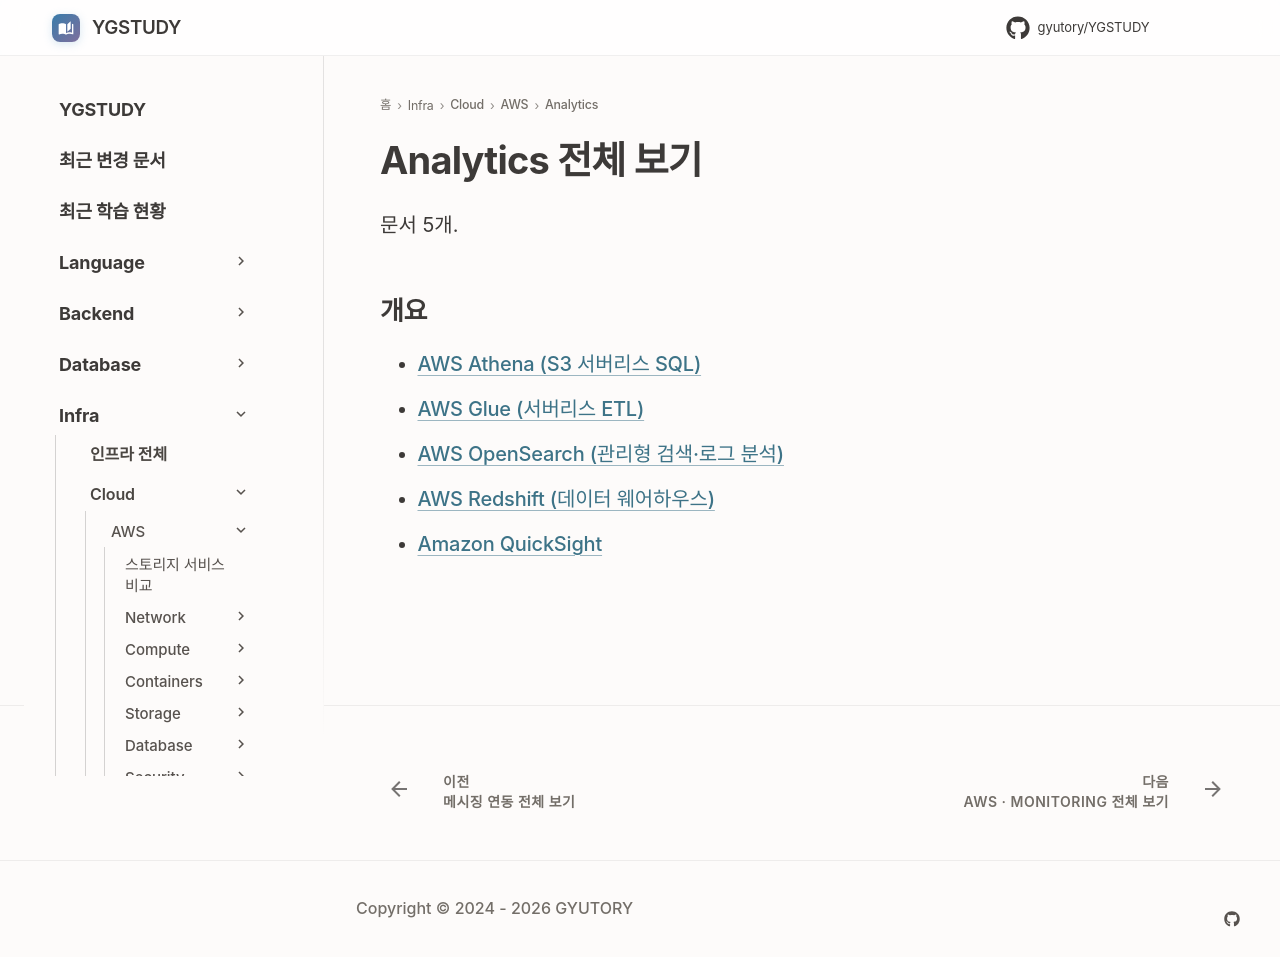

repository: GYUTORY/YGSTUDY · page: Cloud/AWS/Analytics/index.html · generator: mkdocs

---
title: Analytics 전체 보기
tags: []
hide:
  - toc
---

<!-- AUTO-SECTION-INDEX: tools/section_index.py 가 빌드마다 다시 만든다. 직접 고치지 말 것. -->

# Analytics 전체 보기

문서 5개.

## 개요

- [AWS Athena (S3 서버리스 SQL)](Athena.md)
- [AWS Glue (서버리스 ETL)](Glue.md)
- [AWS OpenSearch (관리형 검색·로그 분석)](Open_Search.md)
- [AWS Redshift (데이터 웨어하우스)](Redshift.md)
- [Amazon QuickSight](Quick_Sight.md)
